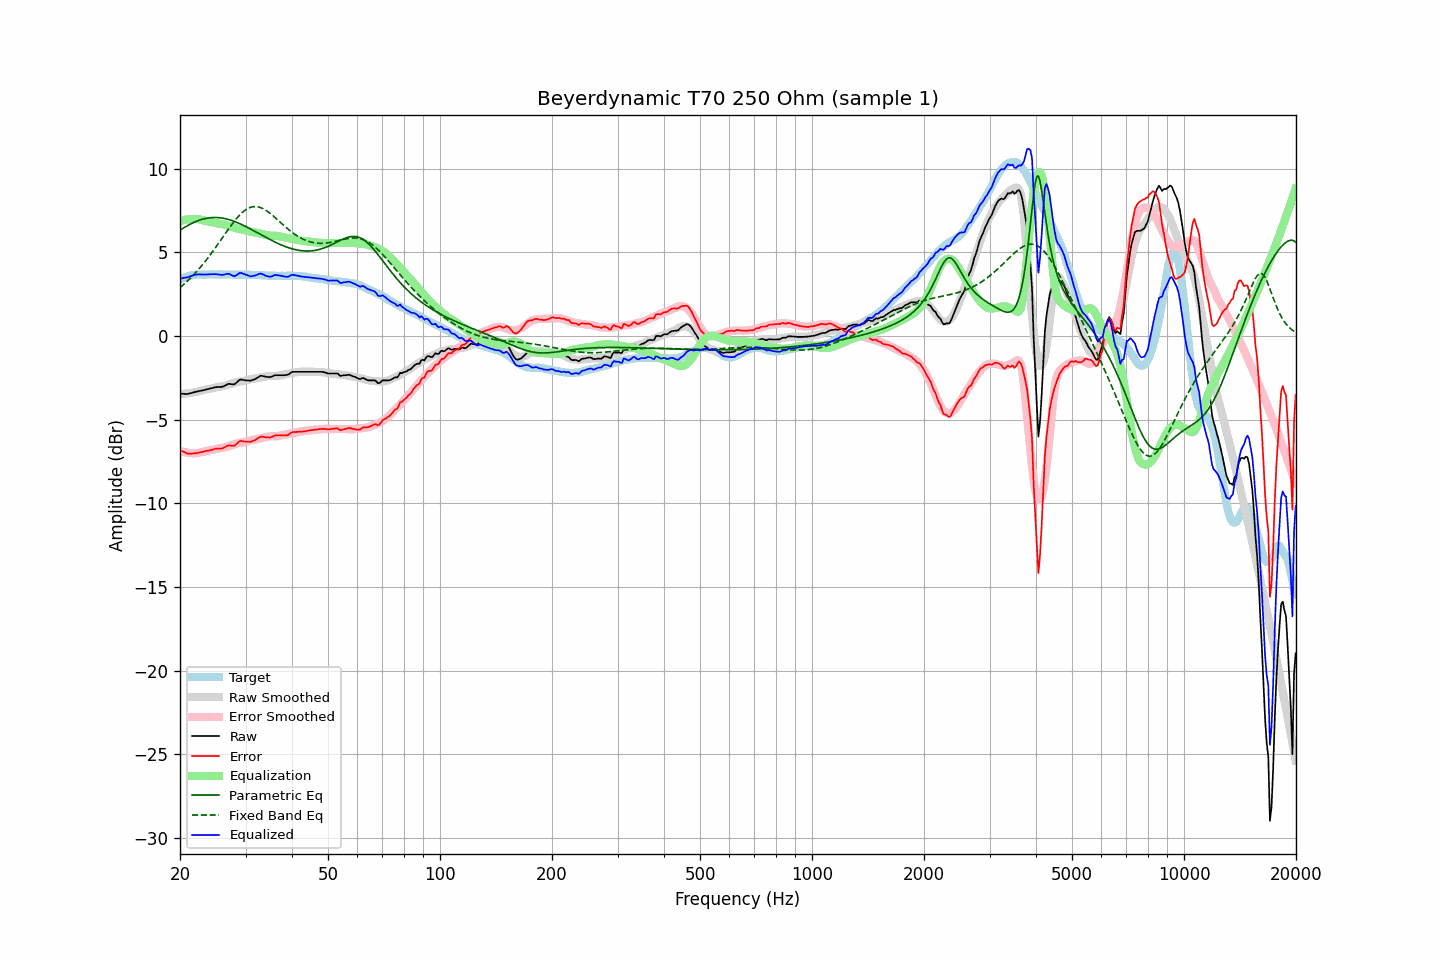

Data behind this chart, as committed beside it:
frequency, raw, error, smoothed, error_smoothed, equalization, parametric_eq, fixed_band_eq, equalized_raw, equalized_smoothed, target
20.00, -3.45, -6.81, -3.48, -6.87, 6.87, 6.33, 2.89, 3.42, 3.39, 3.36
20.20, -3.45, -6.86, -3.47, -6.90, 6.90, 6.39, 2.97, 3.45, 3.43, 3.41
20.40, -3.45, -6.91, -3.46, -6.92, 6.92, 6.45, 3.06, 3.47, 3.46, 3.46
20.61, -3.46, -6.95, -3.45, -6.95, 6.95, 6.51, 3.14, 3.48, 3.50, 3.49
20.81, -3.46, -7.00, -3.44, -6.96, 6.96, 6.56, 3.23, 3.50, 3.53, 3.54
21.02, -3.46, -7.04, -3.42, -6.98, 6.98, 6.62, 3.32, 3.52, 3.55, 3.58
21.23, -3.43, -7.03, -3.41, -6.99, 6.99, 6.67, 3.41, 3.56, 3.58, 3.60
21.44, -3.41, -7.03, -3.39, -7.00, 7.00, 6.72, 3.51, 3.59, 3.60, 3.62
21.66, -3.38, -7.02, -3.38, -7.00, 7.00, 6.77, 3.61, 3.62, 3.62, 3.64
21.87, -3.35, -7.00, -3.36, -7.00, 7.00, 6.81, 3.71, 3.65, 3.64, 3.65
22.09, -3.33, -7.00, -3.34, -7.00, 7.00, 6.85, 3.81, 3.67, 3.66, 3.67
22.31, -3.31, -6.99, -3.32, -6.99, 6.99, 6.89, 3.92, 3.68, 3.67, 3.68
22.54, -3.29, -6.97, -3.30, -6.98, 6.98, 6.92, 4.03, 3.68, 3.68, 3.68
22.76, -3.27, -6.95, -3.27, -6.95, 6.95, 6.95, 4.14, 3.68, 3.68, 3.68
22.99, -3.25, -6.92, -3.25, -6.93, 6.93, 6.98, 4.26, 3.68, 3.68, 3.67
23.22, -3.23, -6.90, -3.22, -6.90, 6.90, 7.01, 4.38, 3.67, 3.68, 3.67
23.45, -3.20, -6.87, -3.20, -6.88, 6.88, 7.03, 4.50, 3.68, 3.68, 3.67
23.69, -3.18, -6.86, -3.18, -6.86, 6.86, 7.05, 4.62, 3.68, 3.68, 3.68
23.92, -3.16, -6.84, -3.16, -6.84, 6.84, 7.06, 4.75, 3.68, 3.68, 3.68
24.16, -3.13, -6.81, -3.14, -6.83, 6.83, 7.07, 4.88, 3.70, 3.68, 3.68
24.40, -3.11, -6.80, -3.12, -6.81, 6.81, 7.08, 5.01, 3.70, 3.68, 3.69
24.65, -3.08, -6.76, -3.10, -6.78, 6.78, 7.09, 5.14, 3.70, 3.68, 3.68
24.89, -3.06, -6.74, -3.08, -6.76, 6.76, 7.09, 5.27, 3.70, 3.68, 3.68
25.14, -3.05, -6.73, -3.06, -6.74, 6.74, 7.08, 5.41, 3.69, 3.68, 3.68
25.39, -3.05, -6.74, -3.04, -6.72, 6.72, 7.08, 5.55, 3.67, 3.69, 3.69
25.65, -3.04, -6.73, -3.02, -6.71, 6.71, 7.07, 5.69, 3.67, 3.69, 3.69
25.91, -3.04, -6.72, -3.01, -6.69, 6.69, 7.05, 5.82, 3.65, 3.68, 3.68
26.16, -3.01, -6.69, -2.99, -6.68, 6.68, 7.04, 5.96, 3.66, 3.68, 3.68
26.43, -2.96, -6.64, -2.97, -6.65, 6.65, 7.02, 6.10, 3.69, 3.68, 3.68
26.69, -2.91, -6.59, -2.94, -6.62, 6.62, 7.00, 6.24, 3.71, 3.68, 3.68
26.96, -2.86, -6.54, -2.91, -6.59, 6.59, 6.97, 6.37, 3.73, 3.68, 3.68
27.23, -2.86, -6.54, -2.88, -6.56, 6.56, 6.94, 6.51, 3.70, 3.68, 3.68
27.50, -2.88, -6.56, -2.85, -6.52, 6.52, 6.91, 6.64, 3.64, 3.68, 3.68
27.77, -2.89, -6.56, -2.82, -6.49, 6.49, 6.88, 6.77, 3.60, 3.67, 3.67
28.05, -2.88, -6.55, -2.79, -6.46, 6.46, 6.84, 6.89, 3.58, 3.67, 3.67
28.33, -2.80, -6.46, -2.76, -6.43, 6.43, 6.81, 7.01, 3.63, 3.67, 3.66
28.62, -2.71, -6.37, -2.74, -6.41, 6.41, 6.77, 7.12, 3.69, 3.67, 3.66
28.90, -2.62, -6.29, -2.72, -6.39, 6.39, 6.72, 7.22, 3.77, 3.67, 3.67
29.19, -2.60, -6.26, -2.71, -6.37, 6.37, 6.68, 7.32, 3.77, 3.67, 3.66
29.48, -2.62, -6.29, -2.69, -6.36, 6.36, 6.64, 7.41, 3.74, 3.66, 3.67
29.78, -2.64, -6.30, -2.68, -6.34, 6.34, 6.59, 7.48, 3.70, 3.66, 3.66
30.08, -2.65, -6.32, -2.65, -6.32, 6.32, 6.54, 7.55, 3.66, 3.66, 3.67
30.38, -2.66, -6.32, -2.63, -6.29, 6.29, 6.49, 7.61, 3.63, 3.66, 3.66
30.68, -2.66, -6.32, -2.60, -6.26, 6.26, 6.44, 7.66, 3.60, 3.66, 3.66
30.99, -2.67, -6.33, -2.58, -6.24, 6.24, 6.39, 7.70, 3.56, 3.66, 3.66
31.30, -2.63, -6.28, -2.56, -6.21, 6.21, 6.34, 7.72, 3.58, 3.65, 3.65
31.61, -2.60, -6.25, -2.55, -6.20, 6.20, 6.29, 7.73, 3.60, 3.65, 3.65
31.93, -2.56, -6.21, -2.54, -6.19, 6.19, 6.23, 7.74, 3.62, 3.65, 3.65
32.24, -2.50, -6.14, -2.53, -6.17, 6.17, 6.18, 7.73, 3.67, 3.64, 3.64
32.57, -2.44, -6.08, -2.51, -6.15, 6.15, 6.13, 7.71, 3.70, 3.64, 3.64
32.89, -2.38, -6.02, -2.48, -6.12, 6.12, 6.07, 7.68, 3.74, 3.64, 3.64
33.22, -2.38, -6.01, -2.46, -6.09, 6.09, 6.02, 7.64, 3.71, 3.63, 3.63
33.55, -2.40, -6.03, -2.44, -6.07, 6.07, 5.97, 7.60, 3.67, 3.63, 3.63
33.89, -2.43, -6.05, -2.42, -6.05, 6.05, 5.92, 7.54, 3.61, 3.62, 3.62
34.23, -2.44, -6.06, -2.41, -6.03, 6.03, 5.86, 7.48, 3.58, 3.62, 3.62
34.57, -2.45, -6.06, -2.40, -6.01, 6.01, 5.81, 7.41, 3.56, 3.61, 3.61
34.92, -2.46, -6.07, -2.39, -6.00, 6.00, 5.76, 7.34, 3.54, 3.61, 3.61
35.27, -2.43, -6.03, -2.39, -5.99, 5.99, 5.71, 7.26, 3.56, 3.61, 3.60
35.62, -2.39, -5.99, -2.39, -5.99, 5.99, 5.66, 7.18, 3.60, 3.60, 3.60
35.97, -2.34, -5.94, -2.39, -5.99, 5.99, 5.62, 7.09, 3.65, 3.60, 3.60
... 635 more rows
